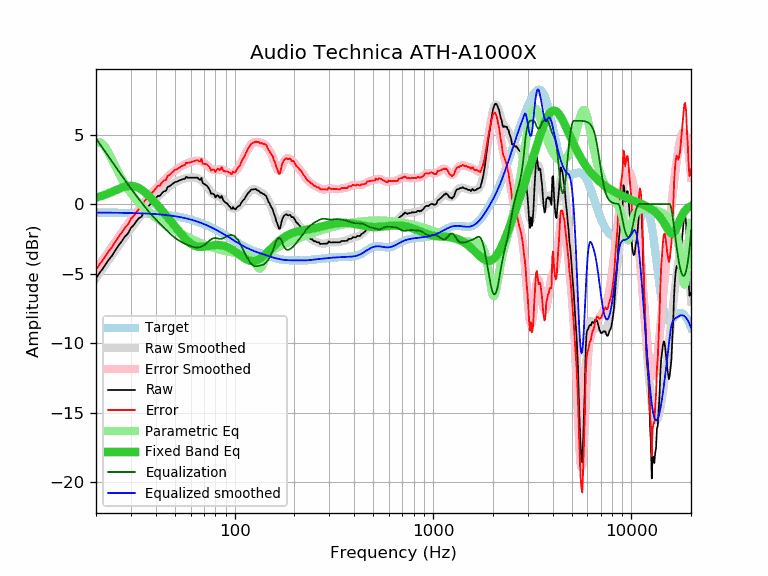

Values plotted in this chart, from the file beside it:
frequency, raw, error, smoothed, error_smoothed, equalization, parametric_eq, equalized_raw, equalized_smoothed, target
20, -5.33, -4.72, -5.33, -4.72, 4.72, 0.47, -0.61, -0.61, -0.61
21, -4.89, -4.28, -4.90, -4.29, 4.29, 0.56, -0.60, -0.61, -0.61
22, -4.50, -3.89, -4.49, -3.87, 3.87, 0.65, -0.63, -0.61, -0.61
23, -4.07, -3.45, -4.09, -3.47, 3.47, 0.76, -0.60, -0.62, -0.62
24, -3.74, -3.12, -3.71, -3.09, 3.09, 0.87, -0.65, -0.62, -0.62
25, -3.34, -2.72, -3.34, -2.72, 2.72, 0.98, -0.62, -0.62, -0.62
26, -2.97, -2.34, -3.00, -2.37, 2.37, 1.08, -0.60, -0.63, -0.63
27, -2.67, -2.04, -2.66, -2.04, 2.04, 1.18, -0.63, -0.63, -0.63
28, -2.33, -1.70, -2.35, -1.72, 1.72, 1.25, -0.61, -0.63, -0.63
29, -2.11, -1.47, -2.05, -1.41, 1.41, 1.30, -0.70, -0.64, -0.64
30, -1.71, -1.07, -1.77, -1.12, 1.12, 1.31, -0.59, -0.64, -0.64
31, -1.50, -0.85, -1.50, -0.85, 0.85, 1.29, -0.65, -0.65, -0.65
32, -1.21, -0.56, -1.24, -0.59, 0.59, 1.23, -0.62, -0.65, -0.65
33, -1.00, -0.34, -0.99, -0.33, 0.33, 1.14, -0.67, -0.66, -0.66
34, -0.90, -0.23, -0.76, -0.09, 0.09, 1.03, -0.81, -0.67, -0.67
35, -0.47, 0.20, -0.54, 0.14, -0.14, 0.89, -0.61, -0.67, -0.67
36, -0.31, 0.37, -0.33, 0.36, -0.36, 0.74, -0.67, -0.68, -0.68
37, -0.11, 0.58, -0.13, 0.56, -0.56, 0.58, -0.67, -0.69, -0.69
38, 0.06, 0.76, 0.05, 0.75, -0.75, 0.41, -0.69, -0.70, -0.70
39, 0.21, 0.92, 0.22, 0.93, -0.93, 0.24, -0.72, -0.71, -0.71
40, 0.41, 1.13, 0.38, 1.10, -1.10, 0.07, -0.69, -0.72, -0.72
41, 0.59, 1.32, 0.53, 1.26, -1.26, -0.10, -0.67, -0.73, -0.73
42, 0.59, 1.33, 0.67, 1.41, -1.41, -0.28, -0.82, -0.74, -0.74
43, 0.79, 1.55, 0.80, 1.56, -1.56, -0.45, -0.77, -0.76, -0.76
44, 0.92, 1.69, 0.93, 1.70, -1.70, -0.62, -0.78, -0.77, -0.77
45, 0.95, 1.74, 1.05, 1.84, -1.84, -0.79, -0.89, -0.79, -0.79
46, 1.23, 2.03, 1.17, 1.97, -1.97, -0.95, -0.74, -0.80, -0.80
47, 1.29, 2.11, 1.28, 2.09, -2.09, -1.12, -0.80, -0.82, -0.82
48, 1.39, 2.22, 1.38, 2.21, -2.21, -1.28, -0.82, -0.83, -0.83
49, 1.49, 2.34, 1.47, 2.32, -2.32, -1.44, -0.83, -0.85, -0.85
50, 1.59, 2.46, 1.55, 2.42, -2.42, -1.60, -0.83, -0.87, -0.87
51, 1.60, 2.49, 1.62, 2.51, -2.51, -1.76, -0.91, -0.89, -0.89
52, 1.67, 2.58, 1.68, 2.59, -2.59, -1.91, -0.92, -0.91, -0.91
53, 1.71, 2.64, 1.73, 2.66, -2.66, -2.06, -0.95, -0.93, -0.93
54, 1.77, 2.73, 1.78, 2.73, -2.73, -2.19, -0.96, -0.96, -0.96
55, 1.80, 2.78, 1.81, 2.79, -2.79, -2.33, -0.99, -0.98, -0.98
56, 1.80, 2.80, 1.85, 2.85, -2.85, -2.45, -1.05, -1.00, -1.00
57, 1.96, 2.99, 1.87, 2.90, -2.90, -2.56, -0.94, -1.03, -1.03
58, 1.90, 2.96, 1.89, 2.95, -2.95, -2.67, -1.05, -1.06, -1.06
59, 1.90, 2.98, 1.91, 2.99, -2.99, -2.76, -1.09, -1.08, -1.08
60, 1.90, 3.01, 1.92, 3.03, -3.03, -2.84, -1.13, -1.11, -1.11
61, 1.90, 3.04, 1.92, 3.06, -3.06, -2.90, -1.16, -1.14, -1.14
62, 1.90, 3.07, 1.92, 3.09, -3.09, -2.96, -1.19, -1.17, -1.17
63, 1.90, 3.10, 1.91, 3.11, -3.11, -3.00, -1.21, -1.20, -1.20
64, 1.90, 3.13, 1.89, 3.12, -3.12, -3.04, -1.22, -1.23, -1.23
65, 1.90, 3.16, 1.86, 3.12, -3.12, -3.06, -1.22, -1.26, -1.26
66, 1.79, 3.09, 1.82, 3.11, -3.11, -3.08, -1.32, -1.30, -1.30
67, 1.74, 3.07, 1.76, 3.09, -3.09, -3.08, -1.35, -1.33, -1.33
68, 1.88, 3.25, 1.69, 3.06, -3.06, -3.08, -1.18, -1.37, -1.37
69, 1.51, 2.91, 1.61, 3.02, -3.02, -3.08, -1.51, -1.40, -1.40
70, 1.46, 2.90, 1.52, 2.96, -2.96, -3.07, -1.50, -1.44, -1.44
71, 1.40, 2.87, 1.42, 2.90, -2.90, -3.06, -1.50, -1.47, -1.47
72, 1.36, 2.87, 1.31, 2.82, -2.82, -3.04, -1.46, -1.51, -1.51
73, 1.27, 2.82, 1.20, 2.75, -2.75, -3.03, -1.48, -1.55, -1.55
74, 1.14, 2.73, 1.09, 2.67, -2.67, -3.01, -1.53, -1.59, -1.59
75, 0.99, 2.62, 0.98, 2.60, -2.60, -3.00, -1.61, -1.63, -1.63
76, 0.74, 2.40, 0.88, 2.54, -2.54, -2.98, -1.80, -1.66, -1.66
77, 0.76, 2.46, 0.79, 2.49, -2.49, -2.97, -1.73, -1.70, -1.70
78, 0.74, 2.48, 0.72, 2.46, -2.46, -2.96, -1.72, -1.74, -1.74
79, 0.67, 2.45, 0.66, 2.44, -2.44, -2.95, -1.77, -1.78, -1.78
... 553 more rows
